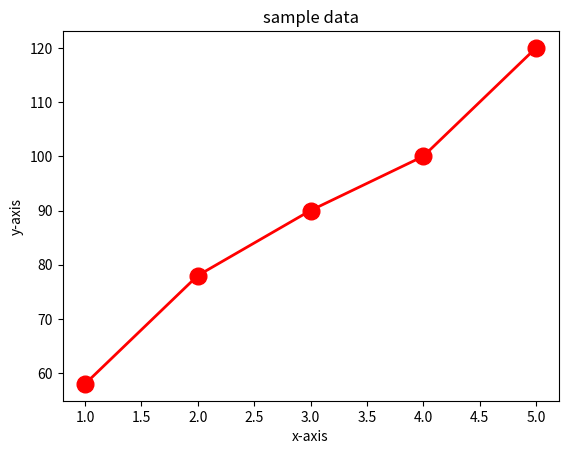

Source code (Python):
# Intro: Used for data visualization and analysis of the data.

import matplotlib.pyplot as plt;
# pyplot is a collection of command style functions that make matplotlib work like MATLAB. Each pyplot function makes some change to a figure: e.g., creates a figure, creates a plotting area in a figure, plots some lines in a plotting area, decorates the plot with labels, etc.

# create a simple plot

#data
x = [1, 2, 3, 4, 5];
y = [58, 78, 90, 100, 120];

plt.plot(x,y, color='red', marker='o', linestyle='solid', linewidth=2, markersize = 12);

# title in chart:
plt.title('sample data');
plt.xlabel("x-axis");
plt.ylabel("y-axis");

plt.show() #to display chart

# chart size
plt.figure(figsize = (4,3));
